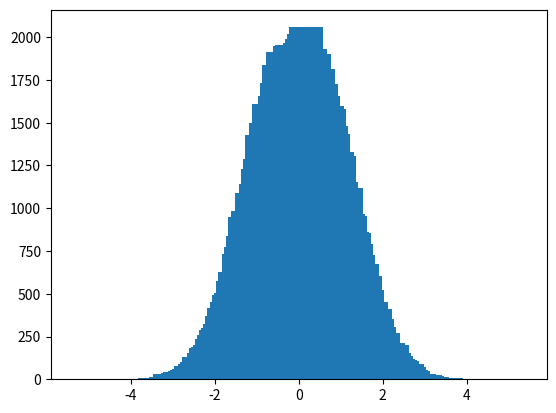

This chart was generated by the following Python code:
#!/usr/bin/env python

import sys
from math import sqrt, pi, e
import random
import matplotlib.pyplot as plt

def normal_pdf(x, mean, stddev):
    return 1/(stddev * sqrt(2*pi)) * e**(-1/2 * ((x - mean)/stddev)**2)

def sample(a, b, mean, stddev):
    while True:
        x = a + random.random() * (b-a) # get value [a, b]
        y = random.random() # get value [0, 1]
        if y < normal_pdf(x, mean, stddev):
            return x

def find_interval(intervals, value):
    for i, (a,b) in enumerate(intervals):
        if a <= value < b:
            return i

if __name__ == '__main__':
    a, b = -5, 5

    # just plot the probability density function
    if 0:
        n = 1000
        xs = [a + 1/n * (b-a)*x for x in range(n)]
        ys = [normal_pdf(x, 0, 1) for x in xs]
        plt.plot(xs, ys)
        plt.show()

    #
    bins_n = 200
    starts = [a+(b-a)/bins_n * x for x in range(bins_n)]
    intervals = list(zip(starts, starts[1:]+[b]))
    #print(intervals)

    xs = [a+(b-a)/2 for (a,b) in intervals]
    ys = [0]*bins_n

    for i in range(100000):
        s = sample(a, b, 0, 1)
        idx = find_interval(intervals, s)
        #print(f'sample {s} was found in the {idx}th interval: {intervals[idx]}')
        ys[idx] += 1

    plt.bar(xs, ys)
    plt.show()
